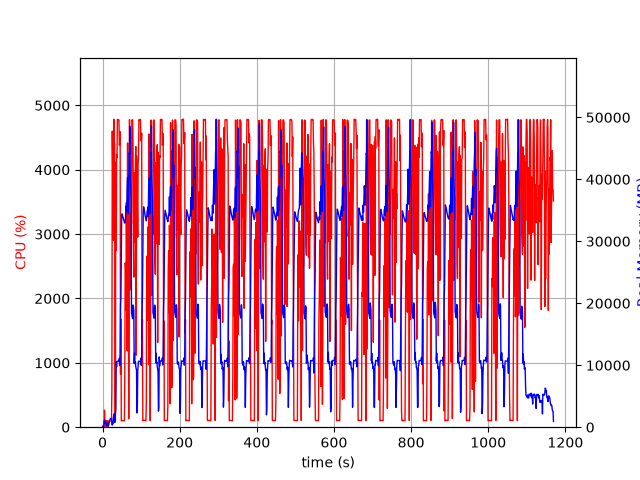

The table this chart was drawn from, first rows:
elapsed_time, nproc, cpu, mem_real, mem_virtual
4.029273986816406e-05, 1, 0.0, 9.945, 3186
1.006, 2, 23.8, 54.35, 238.4
2.014, 2, 2.0, 62.73, 246.2
3.021, 2, 0.0, 63.93, 247.3
4.029, 5, 10.9, 927, 3042
5.037, 5, 264.8, 1122, 3384
6.045, 3, 100.2, 617.4, 2142
7.053, 3, 99.1, 722.5, 2238
8.061, 3, 100.3, 807.5, 2350
9.069, 5, 4.0, 636.8, 2622
10.08, 3, 100.2, 344.4, 1766
11.09, 3, 2.0, 243.9, 1702
12.1, 3, 100.2, 379.8, 1806
13.1, 5, 3.0, 634.9, 2660
14.11, 4, 1.0, 310.8, 2029
15.12, 1, 46.6, 177, 1013
16.13, 1, 100.2, 439, 1973
17.13, 1, 100.2, 695, 3259
18.15, 1, 99.0, 971, 3259
19.16, 1, 100.0, 1199, 5819
20.17, 1, 101.0, 1378, 5307
21.18, 1, 99.9, 1378, 5307
22.18, 1, 99.1, 1378, 5307
23.19, 1, 100.0, 1378, 5307
24.2, 1, 592.1, 572.5, 9289
25.23, 1, 4599, 343.1, 9289
26.25, 1, 4006, 604.1, 9325
27.27, 1, 3422, 575.4, 9897
28.28, 1, 2900, 1667, 9897
29.31, 1, 4784, 1667, 9897
30.33, 1, 4468, 2180, 9897
31.35, 1, 4382, 765.6, 9905
32.36, 1, 192.6, 811.6, 10957
33.37, 1, 100.2, 2282, 10477
34.38, 1, 4115, 2750, 10517
35.42, 1, 2747, 10516, 21291
36.43, 1, 4236, 9750, 21291
37.46, 1, 4185, 10646, 21291
38.48, 1, 4779, 10632, 21291
39.5, 1, 4781, 10624, 21291
40.52, 1, 4777, 10624, 21291
41.54, 1, 4779, 10624, 21291
42.56, 1, 4766, 10601, 21291
43.57, 1, 4383, 11113, 21291
44.59, 1, 4418, 9961, 21291
45.61, 1, 4591, 11851, 25149
46.63, 1, 822.4, 19675, 36333
47.63, 1, 1680, 20972, 56813
48.64, 1, 99.2, 27692, 56813
49.65, 1, 104.1, 34300, 56813
50.66, 1, 103.2, 34443, 56813
51.67, 1, 103.2, 34203, 56813
52.67, 1, 103.3, 33949, 56813
53.68, 1, 103.2, 33674, 56813
54.69, 1, 101.2, 33508, 56813
55.7, 1, 101.2, 33237, 56813
56.7, 1, 101.2, 33064, 56813
57.71, 1, 843.2, 32928, 56813
58.72, 1, 2550, 33297, 56813
59.75, 1, 2496, 33822, 56813
... 1,093 more rows
